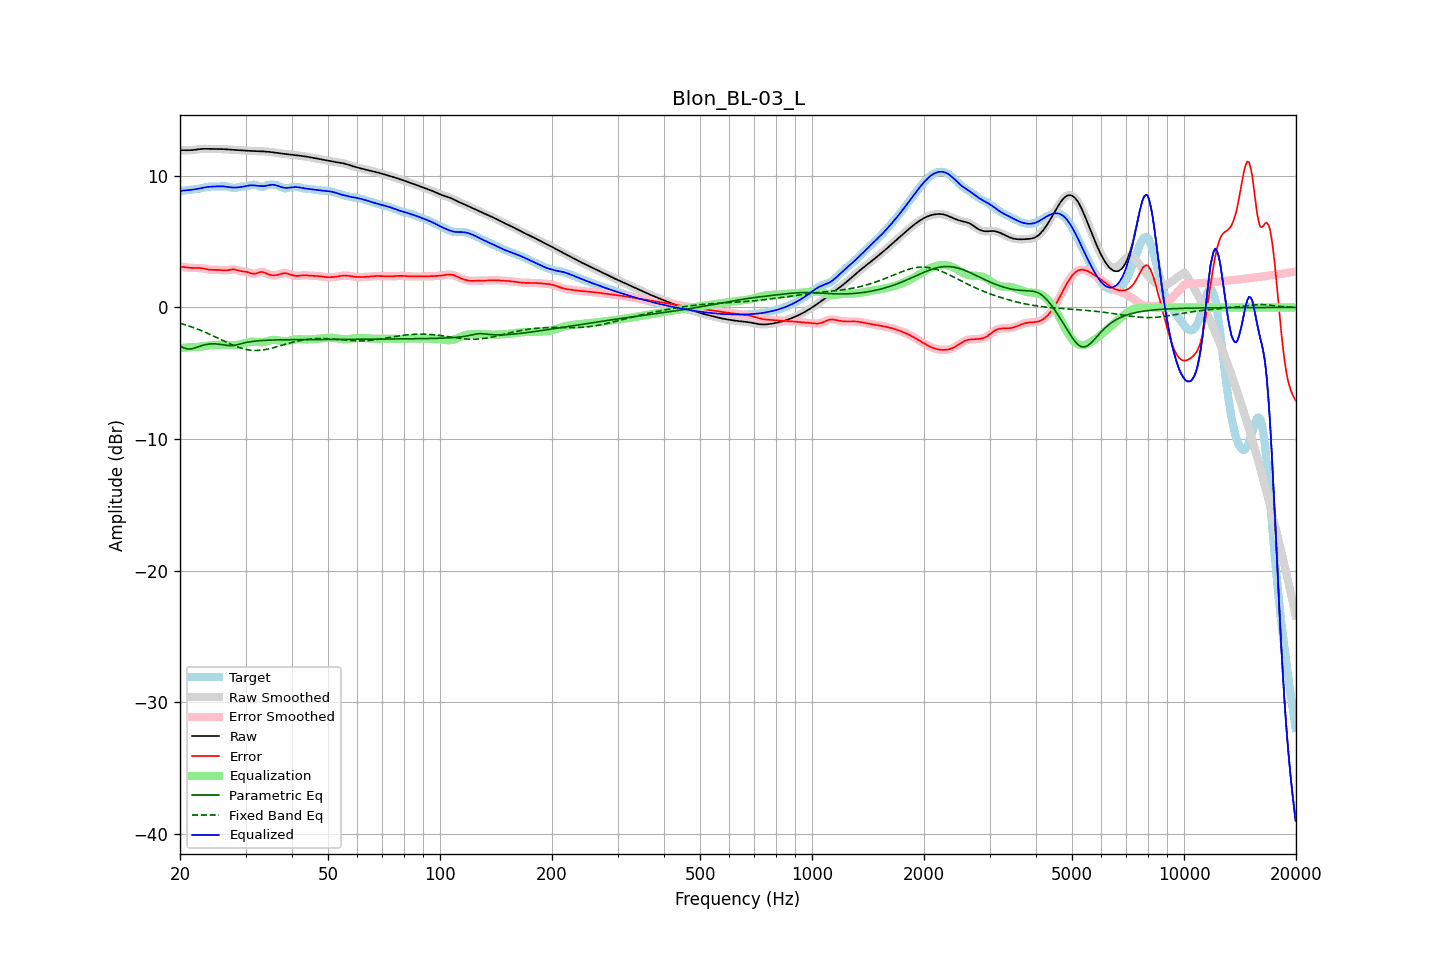

Source data for this figure (header and first rows):
frequency, raw, error, smoothed, error_smoothed, equalization, parametric_eq, fixed_band_eq, equalized_raw, equalized_smoothed, target
20.00, 11.93, 3.10, 11.93, 3.10, -3.10, -2.94, -1.20, 8.83, 8.83, 8.83
20.20, 11.94, 3.09, 11.94, 3.09, -3.08, -3.00, -1.23, 8.86, 8.85, 8.85
20.40, 11.95, 3.08, 11.95, 3.08, -3.07, -3.06, -1.27, 8.88, 8.88, 8.87
20.61, 11.95, 3.06, 11.95, 3.06, -3.06, -3.10, -1.31, 8.90, 8.89, 8.89
20.81, 11.95, 3.04, 11.95, 3.04, -3.05, -3.14, -1.35, 8.90, 8.90, 8.90
21.02, 11.95, 3.03, 11.95, 3.03, -3.03, -3.15, -1.39, 8.91, 8.91, 8.92
21.23, 11.94, 3.01, 11.95, 3.02, -3.02, -3.16, -1.43, 8.92, 8.92, 8.93
21.44, 11.95, 3.01, 11.95, 3.01, -3.02, -3.14, -1.47, 8.93, 8.93, 8.94
21.66, 11.96, 3.00, 11.96, 3.00, -3.01, -3.12, -1.51, 8.95, 8.95, 8.96
21.87, 11.97, 3.00, 11.97, 3.00, -3.01, -3.08, -1.56, 8.97, 8.97, 8.97
22.09, 11.99, 3.00, 11.99, 3.00, -3.00, -3.05, -1.60, 8.99, 8.99, 8.99
22.31, 12.01, 3.00, 12.01, 3.00, -2.99, -3.00, -1.65, 9.01, 9.01, 9.01
22.54, 12.03, 3.00, 12.03, 3.00, -2.99, -2.96, -1.70, 9.04, 9.04, 9.03
22.76, 12.04, 2.98, 12.04, 2.98, -2.97, -2.92, -1.75, 9.07, 9.07, 9.06
22.99, 12.05, 2.97, 12.05, 2.97, -2.96, -2.88, -1.80, 9.09, 9.09, 9.08
23.22, 12.05, 2.94, 12.05, 2.94, -2.94, -2.85, -1.85, 9.11, 9.11, 9.11
23.45, 12.05, 2.92, 12.05, 2.92, -2.92, -2.82, -1.90, 9.13, 9.13, 9.14
23.69, 12.05, 2.89, 12.05, 2.89, -2.90, -2.80, -1.96, 9.15, 9.15, 9.16
23.92, 12.05, 2.87, 12.05, 2.88, -2.89, -2.78, -2.01, 9.16, 9.16, 9.18
24.16, 12.05, 2.86, 12.05, 2.86, -2.88, -2.77, -2.07, 9.17, 9.17, 9.18
24.40, 12.05, 2.86, 12.05, 2.86, -2.87, -2.76, -2.12, 9.18, 9.18, 9.19
24.65, 12.05, 2.86, 12.05, 2.86, -2.86, -2.76, -2.18, 9.19, 9.19, 9.19
24.89, 12.05, 2.86, 12.05, 2.86, -2.85, -2.77, -2.24, 9.19, 9.19, 9.18
25.14, 12.05, 2.86, 12.05, 2.86, -2.85, -2.77, -2.30, 9.20, 9.20, 9.19
25.39, 12.04, 2.86, 12.04, 2.85, -2.84, -2.79, -2.36, 9.20, 9.20, 9.19
25.65, 12.04, 2.84, 12.04, 2.84, -2.83, -2.80, -2.42, 9.21, 9.21, 9.20
25.91, 12.04, 2.83, 12.04, 2.83, -2.83, -2.82, -2.48, 9.21, 9.20, 9.21
26.16, 12.03, 2.81, 12.03, 2.82, -2.83, -2.84, -2.53, 9.20, 9.20, 9.21
26.43, 12.02, 2.81, 12.02, 2.81, -2.83, -2.86, -2.59, 9.19, 9.19, 9.21
26.69, 12.01, 2.82, 12.01, 2.82, -2.84, -2.88, -2.65, 9.17, 9.17, 9.19
26.96, 12.00, 2.84, 12.00, 2.84, -2.85, -2.89, -2.71, 9.15, 9.15, 9.16
27.23, 11.99, 2.86, 11.99, 2.86, -2.86, -2.90, -2.76, 9.13, 9.13, 9.13
27.50, 11.99, 2.88, 11.98, 2.88, -2.86, -2.90, -2.82, 9.12, 9.12, 9.10
27.77, 11.98, 2.89, 11.98, 2.89, -2.86, -2.89, -2.87, 9.11, 9.11, 9.09
28.05, 11.97, 2.88, 11.97, 2.88, -2.86, -2.87, -2.92, 9.11, 9.11, 9.09
28.33, 11.96, 2.86, 11.96, 2.86, -2.85, -2.85, -2.97, 9.12, 9.12, 9.11
28.62, 11.95, 2.82, 11.95, 2.82, -2.83, -2.82, -3.01, 9.12, 9.12, 9.13
28.90, 11.94, 2.79, 11.94, 2.79, -2.81, -2.79, -3.05, 9.14, 9.14, 9.16
29.19, 11.93, 2.76, 11.93, 2.76, -2.78, -2.76, -3.09, 9.15, 9.15, 9.17
29.48, 11.93, 2.74, 11.93, 2.74, -2.75, -2.72, -3.13, 9.17, 9.17, 9.19
29.78, 11.92, 2.73, 11.92, 2.73, -2.72, -2.69, -3.16, 9.20, 9.20, 9.19
30.08, 11.91, 2.71, 11.91, 2.71, -2.69, -2.67, -3.19, 9.23, 9.23, 9.20
30.38, 11.91, 2.69, 11.91, 2.68, -2.66, -2.64, -3.21, 9.25, 9.25, 9.22
30.68, 11.90, 2.65, 11.90, 2.65, -2.63, -2.62, -3.23, 9.27, 9.27, 9.25
30.99, 11.89, 2.60, 11.89, 2.60, -2.61, -2.60, -3.25, 9.28, 9.28, 9.29
31.30, 11.89, 2.57, 11.89, 2.57, -2.60, -2.58, -3.26, 9.28, 9.28, 9.32
31.61, 11.88, 2.55, 11.88, 2.56, -2.60, -2.57, -3.27, 9.28, 9.28, 9.33
31.93, 11.88, 2.57, 11.88, 2.57, -2.61, -2.55, -3.27, 9.26, 9.26, 9.31
32.24, 11.87, 2.61, 11.87, 2.61, -2.62, -2.54, -3.27, 9.25, 9.25, 9.27
32.57, 11.87, 2.65, 11.87, 2.65, -2.63, -2.53, -3.26, 9.23, 9.23, 9.22
32.89, 11.86, 2.69, 11.86, 2.68, -2.64, -2.52, -3.25, 9.22, 9.22, 9.18
33.22, 11.86, 2.69, 11.86, 2.69, -2.64, -2.51, -3.24, 9.22, 9.22, 9.17
33.55, 11.85, 2.68, 11.85, 2.67, -2.63, -2.50, -3.22, 9.22, 9.22, 9.18
33.89, 11.85, 2.63, 11.85, 2.63, -2.61, -2.50, -3.20, 9.23, 9.23, 9.22
34.23, 11.84, 2.57, 11.84, 2.57, -2.58, -2.49, -3.18, 9.26, 9.26, 9.26
34.57, 11.83, 2.52, 11.83, 2.52, -2.54, -2.49, -3.15, 9.29, 9.28, 9.31
34.92, 11.81, 2.48, 11.81, 2.48, -2.51, -2.48, -3.12, 9.31, 9.31, 9.33
35.27, 11.80, 2.46, 11.80, 2.46, -2.48, -2.48, -3.09, 9.32, 9.32, 9.34
35.62, 11.78, 2.45, 11.78, 2.45, -2.46, -2.47, -3.06, 9.32, 9.32, 9.34
35.97, 11.76, 2.45, 11.77, 2.45, -2.46, -2.47, -3.03, 9.30, 9.30, 9.32
... 635 more rows
